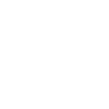
t = 0.00 s
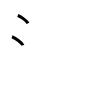
t = 2.00 s
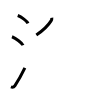
t = 4.00 s
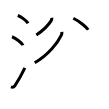
t = 6.00 s
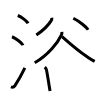
t = 8.00 s
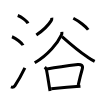
t = 10.00 s

The animated SVG that drew these frames (rendered in a browser with its animation timeline set to each time). Animation: 10 SMIL elements (animate=10); one cycle of 10.00 s.

<svg width="109px" height="109px" viewBox="0 0 px 109px" xmlns="http://www.w3.org/2000/svg" xmlns:xlink="http://www.w3.org/1999/xlink" xml:space="preserve" version="1.1"  baseProfile="full">
<path d="M17.76,15.5c3.62,1.38,9.34,5.69,10.24,7.84" style="fill:none;stroke:black;stroke-width:3;opacity:0">
  <animate attributeType="CSS" attributeName="opacity" from="0" to="1" begin="0s" dur="1s" repeatCount="Indefinite" fill="freeze" />
</path>
<path d="M12,36.75c3.88,1.5,10.03,6.17,11,8.5" style="fill:none;stroke:black;stroke-width:3;opacity:0">
  <animate attributeType="CSS" attributeName="opacity" from="0" to="1" begin="1s" dur="1s" repeatCount="Indefinite" fill="freeze" />
</path>
<path d="M10.91,86.92c1.49,0.54,2.99,0.24,3.89-1.08c3.46-5.14,6.93-11.42,10.07-17.97" style="fill:none;stroke:black;stroke-width:3;opacity:0">
  <animate attributeType="CSS" attributeName="opacity" from="0" to="1" begin="2s" dur="1s" repeatCount="Indefinite" fill="freeze" />
</path>
<path d="M51.82,17.73c0.1,1.01-0.23,2.29-0.77,3.17c-2.43,3.95-7.17,8.98-14.72,14.18" style="fill:none;stroke:black;stroke-width:3;opacity:0">
  <animate attributeType="CSS" attributeName="opacity" from="0" to="1" begin="3s" dur="1s" repeatCount="Indefinite" fill="freeze" />
</path>
<path d="M73.32,18.28c5.81,2.92,12.88,8.5,14.87,11.49" style="fill:none;stroke:black;stroke-width:3;opacity:0">
  <animate attributeType="CSS" attributeName="opacity" from="0" to="1" begin="4s" dur="1s" repeatCount="Indefinite" fill="freeze" />
</path>
<path d="M61.87,31.84c0.08,0.74,0.06,1.98-0.4,2.98C57.75,42.75,48.5,54.75,34.73,62.8" style="fill:none;stroke:black;stroke-width:3;opacity:0">
  <animate attributeType="CSS" attributeName="opacity" from="0" to="1" begin="5s" dur="1s" repeatCount="Indefinite" fill="freeze" />
</path>
<path d="M62.01,36.55c7.88,7.02,18.19,15.51,25.48,20.46c2.62,1.78,4.36,2.98,7.19,4.39" style="fill:none;stroke:black;stroke-width:3;opacity:0">
  <animate attributeType="CSS" attributeName="opacity" from="0" to="1" begin="6s" dur="1s" repeatCount="Indefinite" fill="freeze" />
</path>
<path d="M44.8,67.14c0.78,0.78,1.47,1.84,1.68,2.87c1.19,5.68,1.94,11.33,3.02,17.74c0.18,1.06,0.36,2.13,0.54,3.2" style="fill:none;stroke:black;stroke-width:3;opacity:0">
  <animate attributeType="CSS" attributeName="opacity" from="0" to="1" begin="7s" dur="1s" repeatCount="Indefinite" fill="freeze" />
</path>
<path d="M47.03,68.93c10.87-1.86,23.48-3.51,30.85-4.41c3.08-0.38,5.39,0.9,4.44,4.21c-1.59,5.6-2.59,9.42-4.11,16.45" style="fill:none;stroke:black;stroke-width:3;opacity:0">
  <animate attributeType="CSS" attributeName="opacity" from="0" to="1" begin="8s" dur="1s" repeatCount="Indefinite" fill="freeze" />
</path>
<path d="M51.18,88.78c9.7-0.9,16.7-1.52,25.44-2.28c1.24-0.11,2.51-0.22,3.83-0.33" style="fill:none;stroke:black;stroke-width:3;opacity:0">
  <animate attributeType="CSS" attributeName="opacity" from="0" to="1" begin="9s" dur="1s" repeatCount="Indefinite" fill="freeze" />
</path>
</svg>
